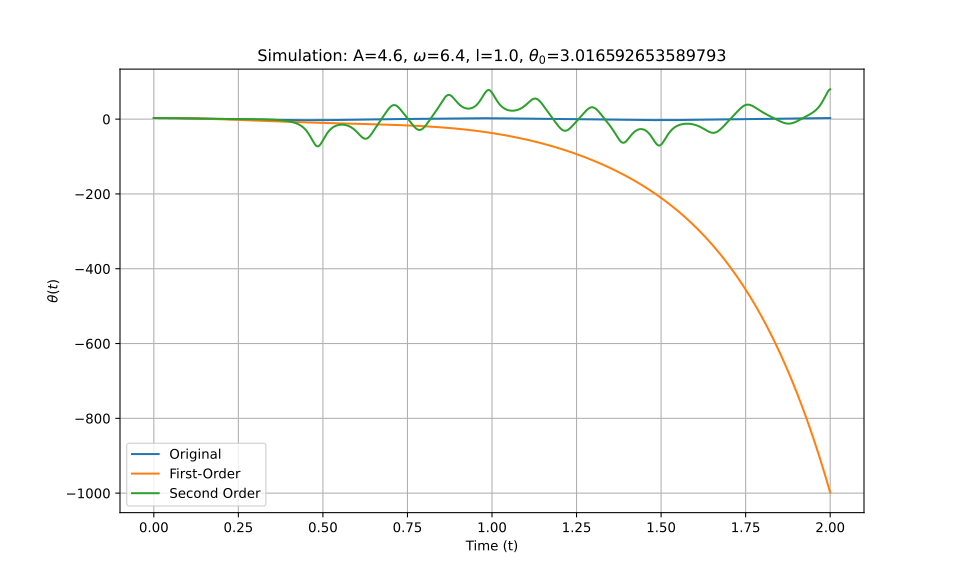

Data behind this chart, as committed beside it:
t_eval, Equation_1, Equation_2, Equation_3
0.0, 3.017, 3.017, 3.017
0.002002, 3.016, 3.016, 3.016
0.004004, 3.015, 3.015, 3.015
0.006006, 3.013, 3.013, 3.013
0.008008, 3.011, 3.011, 3.011
0.01001, 3.007, 3.007, 3.007
0.01201, 3.003, 3.003, 3.003
0.01401, 2.998, 2.998, 2.998
0.01602, 2.992, 2.992, 2.993
0.01802, 2.986, 2.986, 2.986
0.02002, 2.979, 2.979, 2.979
0.02202, 2.971, 2.971, 2.971
0.02402, 2.962, 2.962, 2.962
0.02603, 2.953, 2.952, 2.953
0.02803, 2.943, 2.942, 2.943
0.03003, 2.932, 2.931, 2.932
0.03203, 2.921, 2.92, 2.921
0.03403, 2.908, 2.907, 2.908
0.03604, 2.895, 2.894, 2.895
0.03804, 2.881, 2.88, 2.881
0.04004, 2.867, 2.865, 2.867
0.04204, 2.852, 2.85, 2.852
0.04404, 2.836, 2.834, 2.836
0.04605, 2.819, 2.817, 2.819
0.04805, 2.802, 2.799, 2.802
0.05005, 2.784, 2.781, 2.784
0.05205, 2.765, 2.761, 2.765
0.05405, 2.746, 2.742, 2.746
0.05606, 2.726, 2.721, 2.726
0.05806, 2.705, 2.7, 2.705
0.06006, 2.684, 2.678, 2.684
0.06206, 2.662, 2.655, 2.662
0.06406, 2.639, 2.631, 2.639
0.06607, 2.616, 2.607, 2.616
0.06807, 2.592, 2.582, 2.592
0.07007, 2.568, 2.557, 2.568
0.07207, 2.542, 2.53, 2.543
0.07407, 2.517, 2.503, 2.517
0.07608, 2.491, 2.475, 2.491
0.07808, 2.464, 2.447, 2.464
0.08008, 2.436, 2.418, 2.437
0.08208, 2.409, 2.388, 2.409
0.08408, 2.38, 2.357, 2.381
0.08609, 2.351, 2.326, 2.352
0.08809, 2.322, 2.294, 2.323
0.09009, 2.292, 2.261, 2.293
0.09209, 2.262, 2.228, 2.263
0.09409, 2.231, 2.194, 2.232
0.0961, 2.2, 2.16, 2.201
0.0981, 2.169, 2.124, 2.17
0.1001, 2.137, 2.088, 2.138
0.1021, 2.105, 2.052, 2.106
0.1041, 2.073, 2.015, 2.074
0.1061, 2.04, 1.977, 2.041
0.1081, 2.007, 1.939, 2.008
0.1101, 1.973, 1.9, 1.975
0.1121, 1.939, 1.86, 1.942
0.1141, 1.906, 1.82, 1.908
0.1161, 1.871, 1.779, 1.875
0.1181, 1.837, 1.737, 1.841
... 940 more rows
